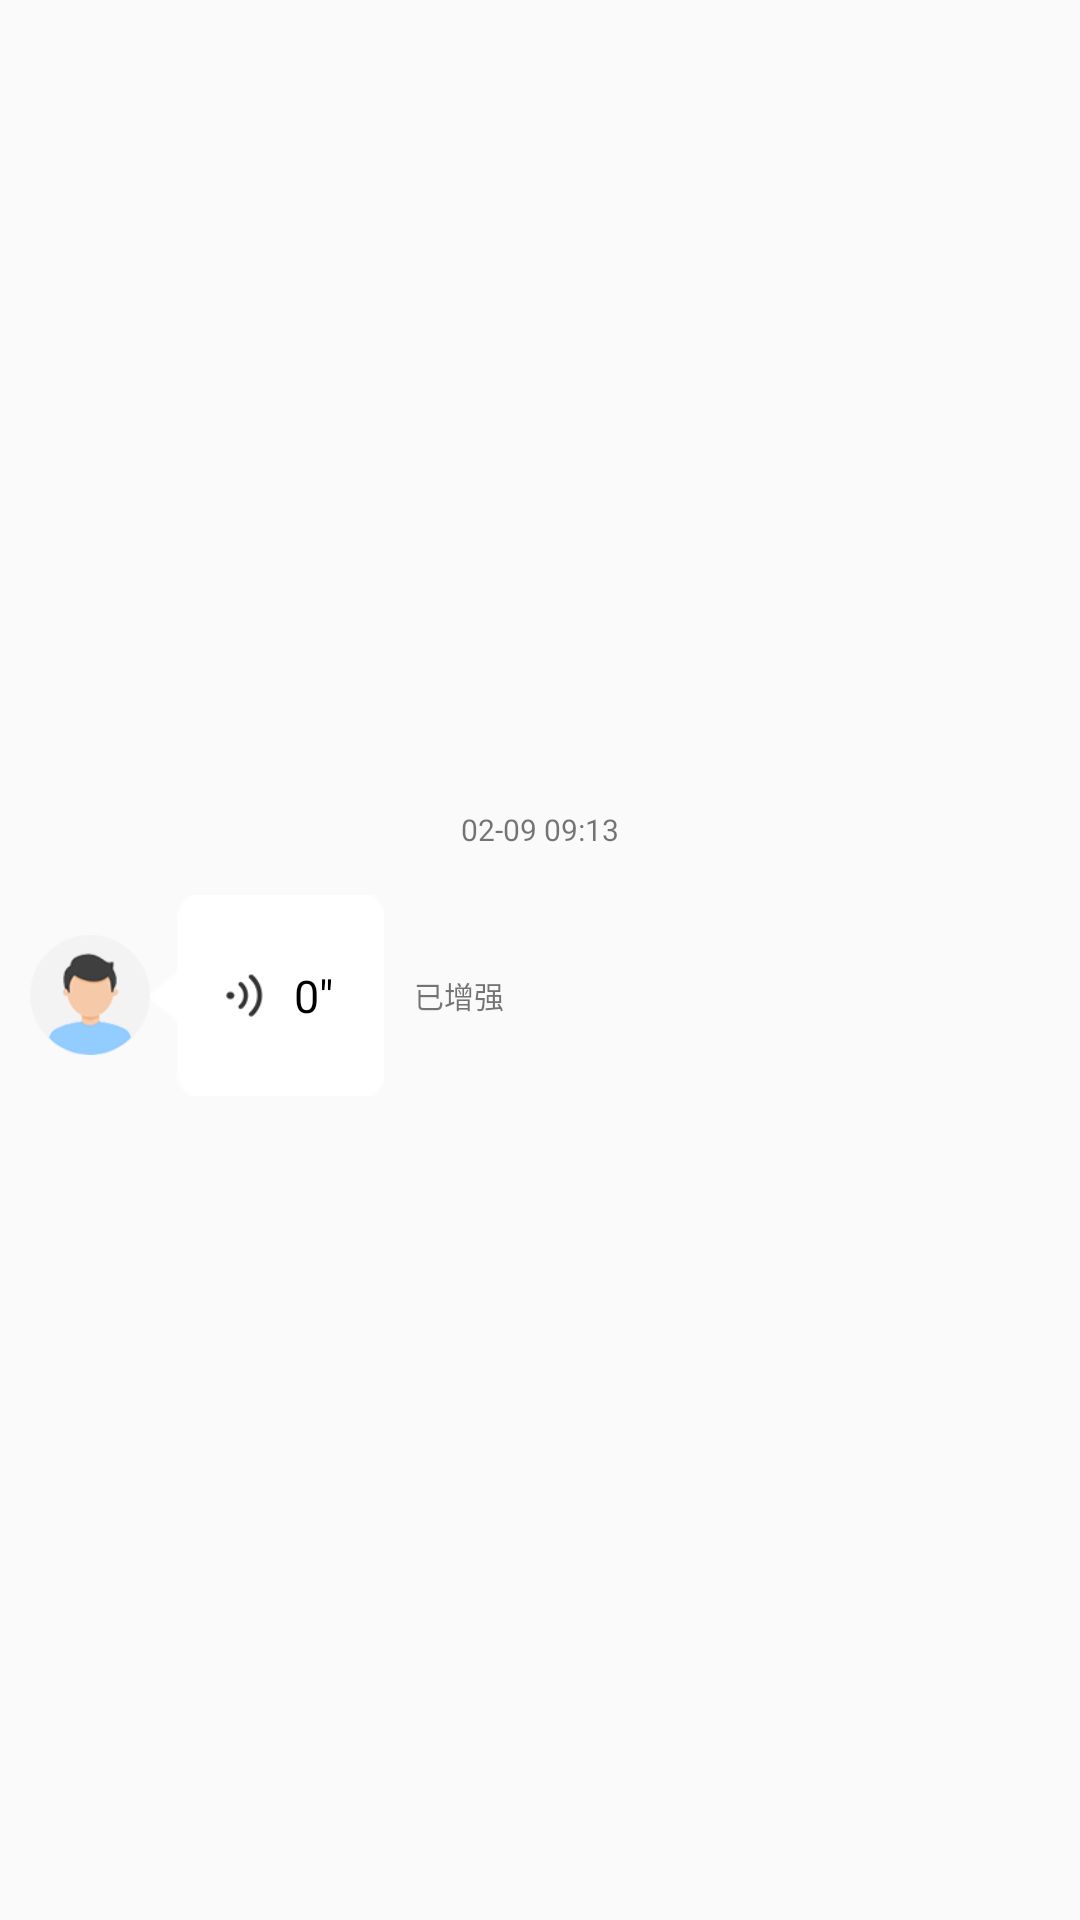

The Android layout XML behind this screen, and the referenced resources:
<!-- AndroidManifest.xml: application theme Theme.TerminalChecker -->
<!-- res/layout/receive_msg_voice.xml -->
<?xml version="1.0" encoding="utf-8"?>
<LinearLayout xmlns:android="http://schemas.android.com/apk/res/android"
    android:id="@+id/item_send_layout"
    android:layout_width="match_parent"
    android:layout_height="wrap_content"
    android:paddingBottom="10dp"
    android:gravity="center"
    android:orientation="vertical">
    <TextView
        android:id="@+id/send_time"
        android:layout_width="wrap_content"
        android:layout_height="wrap_content"
        android:paddingLeft="10dp"
        android:paddingRight="10dp"
        android:paddingTop="5dp"
        android:paddingBottom="5dp"
        android:textSize="10sp"
        android:text="02-09 09:13"/>
    <LinearLayout
        android:layout_width="match_parent"
        android:layout_marginTop="10dp"
        android:orientation="horizontal"
        android:gravity="center_vertical"
        android:layout_height="wrap_content">
        <ImageView
            android:id="@+id/avatar_img"
            android:layout_width="40dp"
            android:layout_marginStart="10dp"
            android:layout_height="40dp"
            android:background="@mipmap/default_avatar" />
        <LinearLayout
            android:layout_width="wrap_content"
            android:layout_height="wrap_content"
            android:id="@+id/audioPlayLL"
            android:gravity="center_vertical"
            android:paddingStart="10dp"
            android:paddingEnd="10dp"
            android:paddingTop="5dp"
            android:paddingBottom="5dp"
            android:background="@drawable/message_receive_bg"
            android:orientation="horizontal">
            <ImageView
                android:id="@+id/audioPlayImg"
                android:layout_width="13dp"
                android:layout_height="15dp"
                android:layout_marginStart="15dp"
                android:background="@drawable/anim_voice_left_play"/>
            <TextView
                android:id="@+id/secondsTV"
                android:layout_width="wrap_content"
                android:layout_height="wrap_content"
                android:textSize="15sp"
                android:text="0″"
                android:layout_marginStart="10dp"
                android:textColor="@color/black"/>
        </LinearLayout>
        <TextView
            android:id="@+id/isEnhance"
            android:layout_width="wrap_content"
            android:layout_height="wrap_content"
            android:layout_marginLeft="10dp"
            android:gravity="bottom"
            android:text="已增强"
            android:textSize="10dp"
            android:visibility="visible"/>

    </LinearLayout>


</LinearLayout>
<!-- resources referenced by this layout -->
<resources>
  <!-- drawable anim_voice_left_play (drawable) -->
  <?xml version="1.0" encoding="utf-8"?>
  <animation-list xmlns:android="http://schemas.android.com/apk/res/android"
      android:oneshot="false">
      <item
          android:drawable="@drawable/read_voice_right_03"
          android:duration="500" />
  
      <item
          android:drawable="@drawable/read_voice_right_02"
          android:duration="500" />
      <item
          android:drawable="@drawable/read_voice_right_01"
          android:duration="500" />
  
  
  </animation-list>
  <!-- mipmap default_avatar: png bitmap (mipmap-mdpi, 5410 bytes) -->
  <style name="Theme.TerminalChecker" parent="Theme.MaterialComponents.DayNight.NoActionBar.Bridge">
          
          <item name="colorPrimary">@color/purple_500</item>
          <item name="colorPrimaryVariant">@color/purple_700</item>
          <item name="colorOnPrimary">@color/white</item>
          
          <item name="colorSecondary">@color/teal_200</item>
          <item name="colorSecondaryVariant">@color/teal_700</item>
          <item name="colorOnSecondary">@color/black</item>
          
          <item name="android:statusBarColor" tools:targetApi="l">@color/gray_3</item>
          
      </style>
  <!-- drawable read_voice_right_03: png bitmap (drawable, 1669 bytes) -->
  <!-- drawable read_voice_right_02: png bitmap (drawable, 1363 bytes) -->
  <!-- drawable read_voice_right_01: png bitmap (drawable, 1148 bytes) -->
  <!-- not gathered from this repository: default colours our renderer supplied (Android Studio template values) -->
  <color name="purple_500">#FF6200EE</color>
  <color name="purple_700">#FF3700B3</color>
  <color name="teal_200">#FF03DAC5</color>
  <color name="teal_700">#FF018786</color>
  <color name="black">#FF000000</color>
  <color name="white">#FFFFFFFF</color>
</resources>
